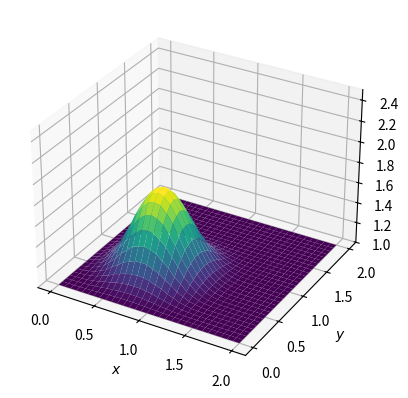

Here is the Python script that generated this plot:
import numpy
from matplotlib import pyplot, cm
from mpl_toolkits.mplot3d import Axes3D ##library for 3d projection plots


def diffuse(nt):
    u[int(.5 / dy):int(1 / dy + 1), int(.5 / dx):int(1 / dx + 1)] = 2

    for n in range(nt + 1):
        un = u.copy()
        u[1:-1, 1:-1] = (un[1:-1, 1:-1] +
                         nu * dt / dx ** 2 *
                         (un[1:-1, 2:] - 2 * un[1:-1, 1:-1] + un[1:-1, 0:-2]) +
                         nu * dt / dy ** 2 *
                         (un[2:, 1: -1] - 2 * un[1:-1, 1:-1] + un[0:-2, 1:-1]))
        u[0, :] = 1
        u[-1, :] = 1
        u[:, 0] = 1
        u[:, -1] = 1

    fig = pyplot.figure()
    ax = fig.add_subplot(projection='3d')
    surf = ax.plot_surface(X, Y, u[:], rstride=1, cstride=1, cmap=cm.viridis,
                           linewidth=0, antialiased=True)
    ax.set_zlim(1, 2.5)
    ax.set_xlabel('$x$')
    ax.set_ylabel('$y$')

if __name__ == '__main__':
    ###variable declarations
    nx = 31
    ny = 31
    nt = 17
    nu = .05
    dx = 2 / (nx - 1)
    dy = 2 / (ny - 1)
    sigma = .25
    dt = sigma * dx * dy / nu

    x = numpy.linspace(0, 2, nx)
    y = numpy.linspace(0, 2, ny)

    u = numpy.ones((ny, nx))  # create a 1xn vector of 1's
    un = numpy.ones((ny, nx))

    ###Assign initial conditions
    # set hat function I.C. : u(.5<=x<=1 && .5<=y<=1 ) is 2
    u[int(.5 / dy):int(1 / dy + 1), int(.5 / dx):int(1 / dx + 1)] = 2
    # fig = pyplot.figure()
    # ax = fig.add_subplot(projection='3d')
    X, Y = numpy.meshgrid(x, y)
    # surf = ax.plot_surface(X, Y, u, rstride=1, cstride=1, cmap=cm.viridis,
    #                        linewidth=0, antialiased=False)
    #
    # ax.set_xlim(0, 2)
    # ax.set_ylim(0, 2)
    # ax.set_zlim(1, 2.5)
    #
    # ax.set_xlabel('$x$')
    # ax.set_ylabel('$y$')
    # pyplot.show()
    diffuse(14)
    pyplot.show()